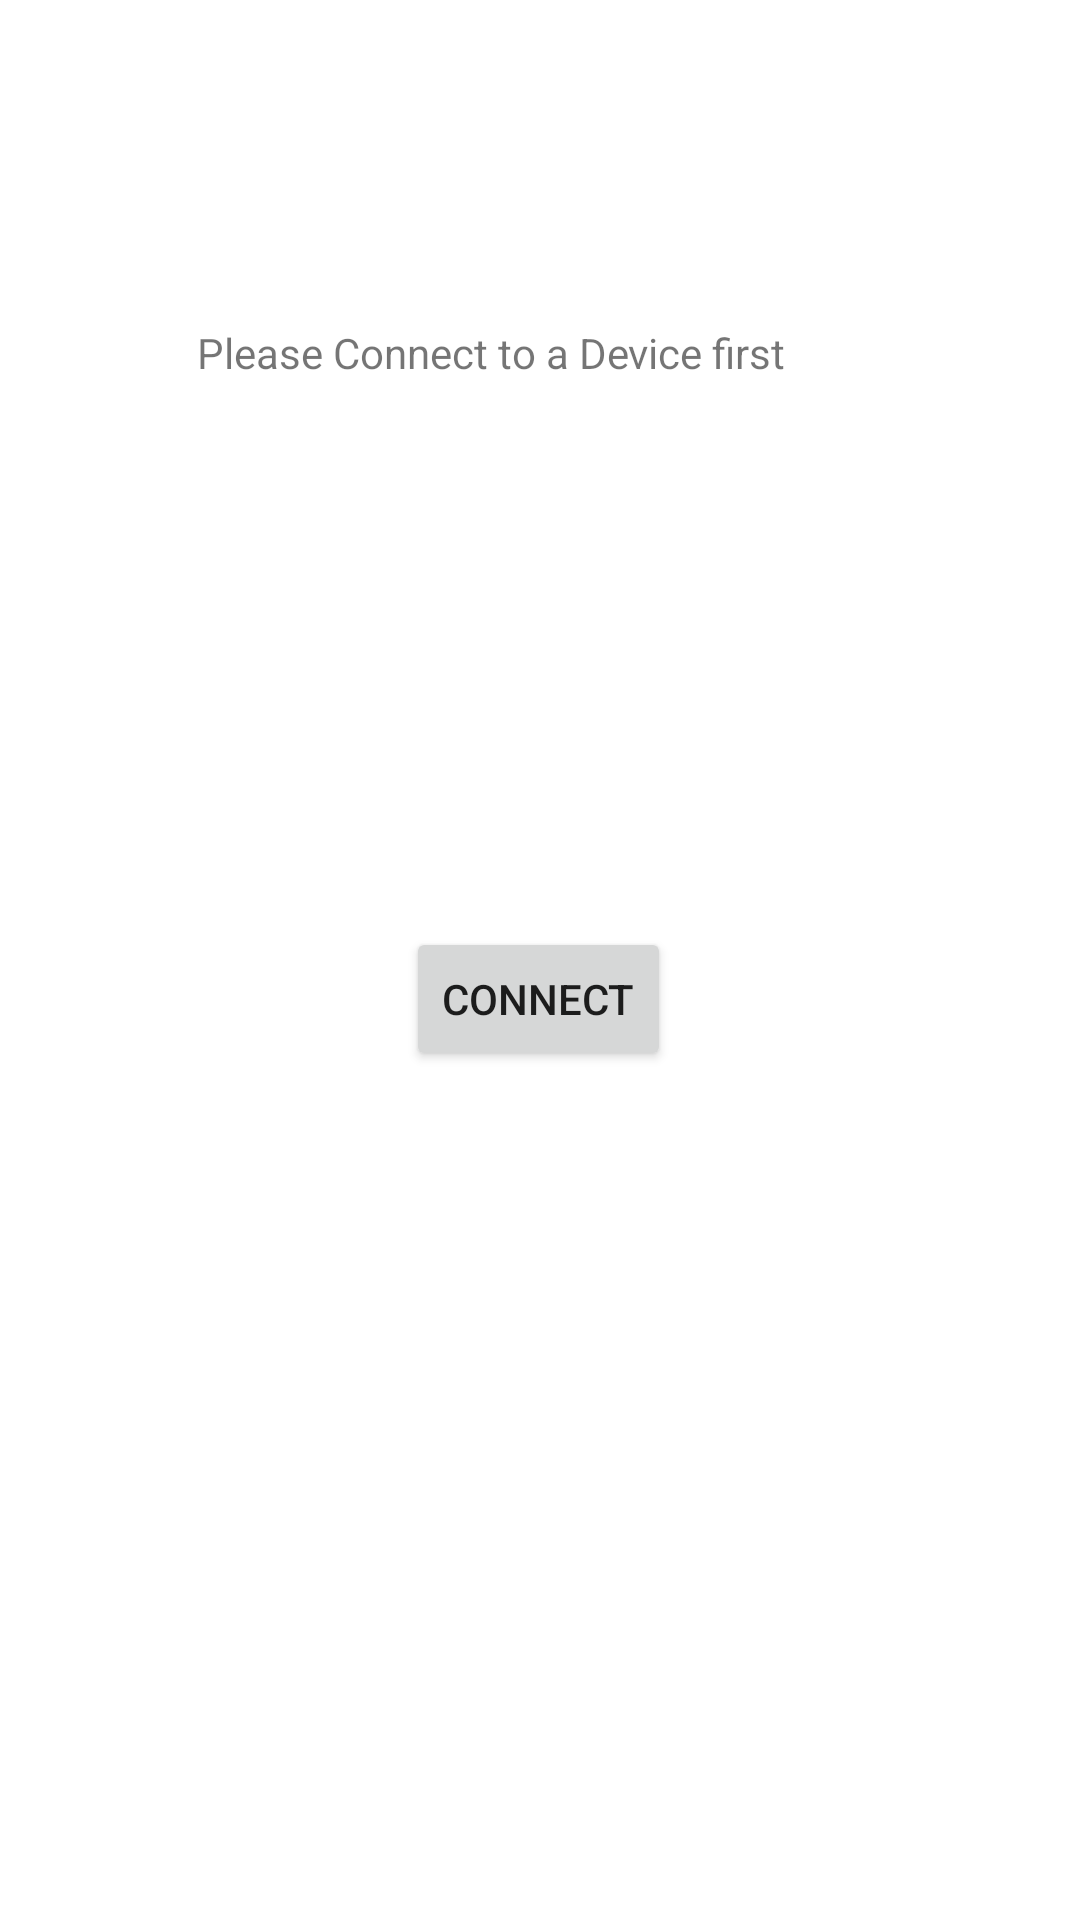

Here is an Android app screen rendered from its layout file. Give the layout XML and the strings, colors and styles it references.
<!-- AndroidManifest.xml: application theme Theme.TrinkgeldPrototype_Client -->
<!-- res/layout/realmain.xml -->
<?xml version="1.0" encoding="utf-8"?>
<androidx.constraintlayout.widget.ConstraintLayout
    xmlns:android="http://schemas.android.com/apk/res/android"
    xmlns:app="http://schemas.android.com/apk/res-auto"
    xmlns:tools="http://schemas.android.com/tools"
    android:layout_width="match_parent"
    android:layout_height="match_parent"
    tools:context=".RealMain">


    <TextView
        android:id="@+id/textview"
        android:layout_width="228dp"
        android:layout_height="105dp"
        android:text="Please Connect to a Device first"
        app:layout_constraintBottom_toBottomOf="parent"
        app:layout_constraintEnd_toEndOf="parent"
        app:layout_constraintHorizontal_bias="0.497"
        app:layout_constraintStart_toStartOf="parent"
        app:layout_constraintTop_toTopOf="parent"
        app:layout_constraintVertical_bias="0.202" />

    <Button
        android:id="@+id/button3"
        android:layout_width="wrap_content"
        android:layout_height="wrap_content"
        android:onClick="goConnect"
        android:text="Connect"
        app:layout_constraintBottom_toBottomOf="parent"
        app:layout_constraintEnd_toEndOf="parent"
        app:layout_constraintHorizontal_bias="0.498"
        app:layout_constraintStart_toStartOf="parent"
        app:layout_constraintTop_toTopOf="parent"
        app:layout_constraintVertical_bias="0.522" />



</androidx.constraintlayout.widget.ConstraintLayout>
<!-- resources referenced by this layout -->
<resources>
  <style name="Theme.TrinkgeldPrototype_Client" parent="Theme.MaterialComponents.DayNight.DarkActionBar">
          
          <item name="colorPrimary">@color/purple_500</item>
          <item name="colorPrimaryVariant">@color/purple_700</item>
          <item name="colorOnPrimary">@color/white</item>
          
          <item name="colorSecondary">@color/teal_200</item>
          <item name="colorSecondaryVariant">@color/teal_700</item>
          <item name="colorOnSecondary">@color/black</item>
          
          <item name="android:statusBarColor" tools:targetApi="l">?attr/colorPrimaryVariant</item>
          
      </style>
  <!-- not gathered from this repository: default colours our renderer supplied (Android Studio template values) -->
  <color name="purple_500">#FF6200EE</color>
  <color name="purple_700">#FF3700B3</color>
  <color name="teal_200">#FF03DAC5</color>
  <color name="teal_700">#FF018786</color>
  <color name="black">#FF000000</color>
  <color name="white">#FFFFFFFF</color>
</resources>
